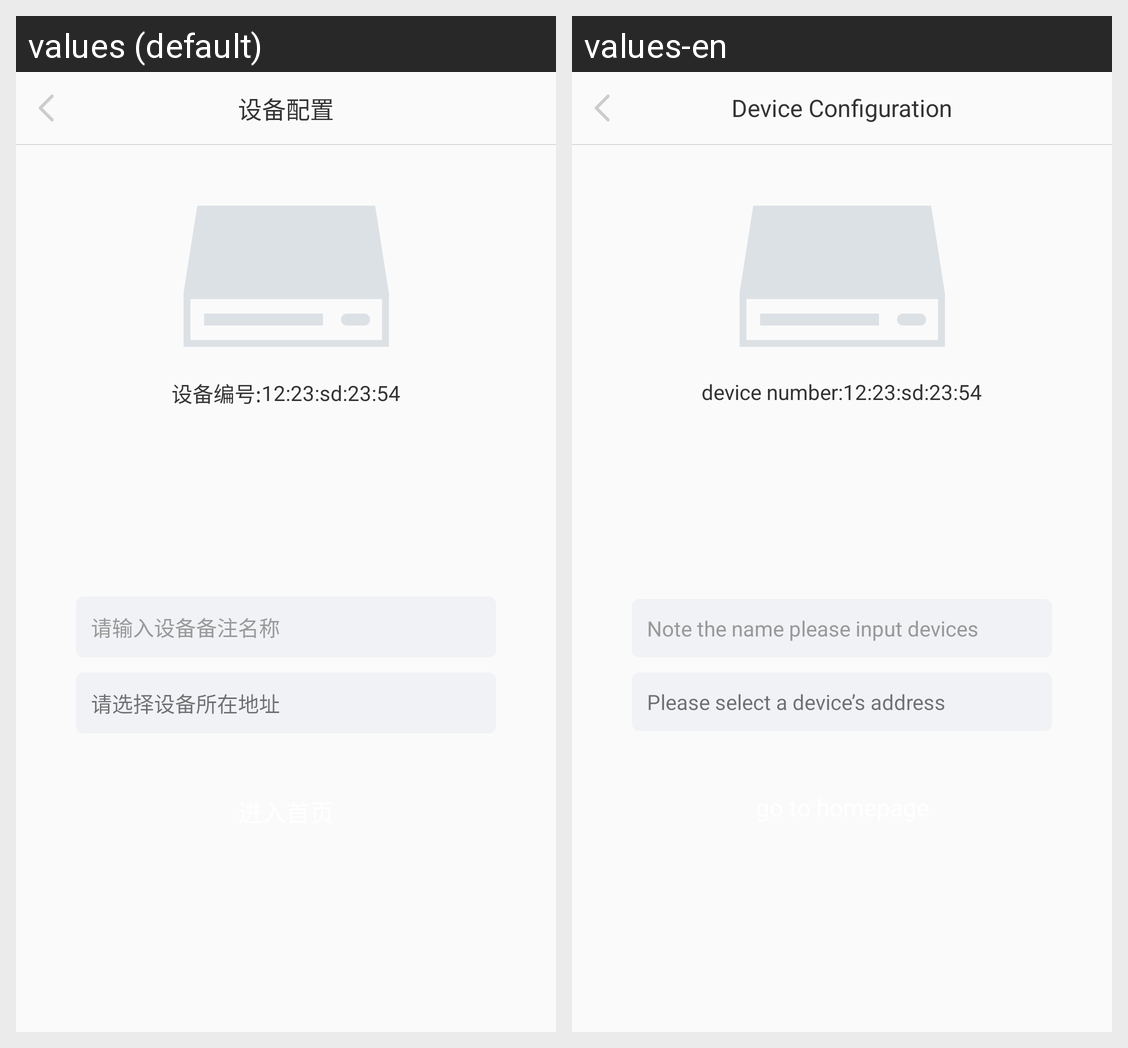

Translations of the strings shown on this Android screen, per locale in the grid:
Android screen res/layout/activity_three.xml rendered under 2 locales, left to right: values (default), values-en. Device: Nexus 5 (rendered at 1080×1920; each locale shown at half size, 540×960, under a caption strip naming it); theme AppTheme.
Strings drawn on this screen, with the default value and each locale's value (text and hints the layout hard-codes, and strings that could not be matched under every locale, appear in the picture but are not listed):

scanner_msg2
  values: 设备配置
  values-en: Device Configuration

scanner_msg3
  values: 设备编号:
  values-en: device number:

modification_msg7
  values: 请输入设备备注名称
  values-en: Note the name please input devices

modification_msg2
  values: 请选择设备所在地址
  values-en: Please select a device’s address
